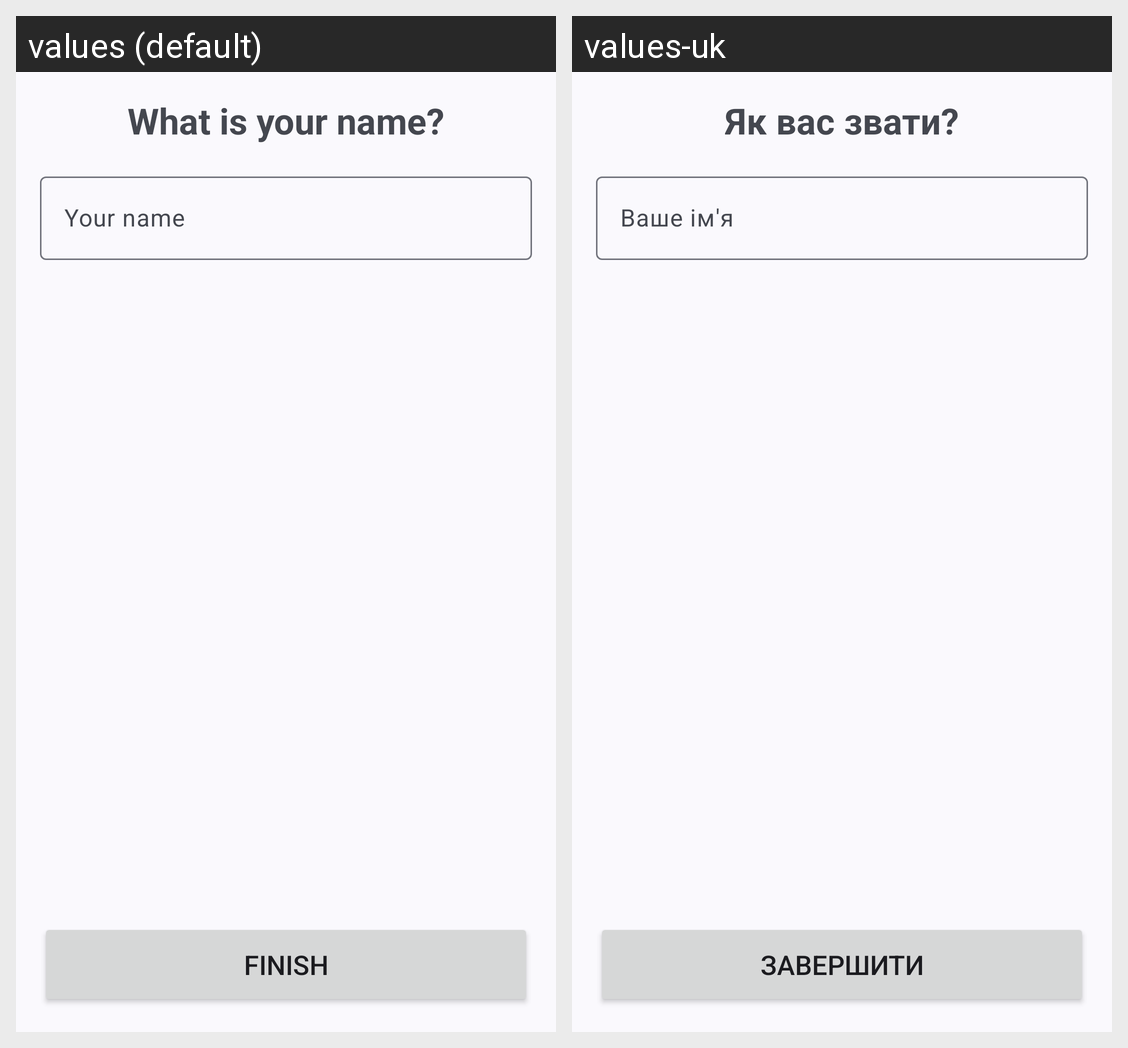

For this localized Android screen grid, give each drawn string resource with its value in every locale shown.
Android screen res/layout/fragment_finish.xml rendered under 2 locales, left to right: values (default), values-uk. Device: Nexus 5 (rendered at 1080×1920; each locale shown at half size, 540×960, under a caption strip naming it); theme Theme.DailyQuest.
Strings drawn on this screen, with the default value and each locale's value (text and hints the layout hard-codes, and strings that could not be matched under every locale, appear in the picture but are not listed):

what_name
  values: What is your name?
  values-uk: Як вас звати?

your_name
  values: Your name
  values-uk: Ваше ім'я

finish
  values: Finish
  values-uk: Завершити
